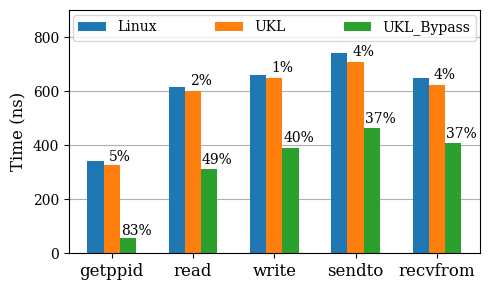

Source code (Python):
import matplotlib.pyplot as plt
import numpy as np

plt.rcParams['font.family'] = 'serif'
plt.rcParams['font.serif'] = ['Times New Roman'] + plt.rcParams['font.serif']

labels = ['getppid', 'read', 'write', 'sendto', 'recvfrom']
Linux = [342.62, 614.54, 660.16, 739.17, 649.55]
UKL = [325.26, 599.84, 647.49, 706.10, 621.5]
UKL_Bypass = [56.55, 311.65, 391.02, 462.83, 408.97]

UKL_p = np.round([((Linux[i] - UKL[i]) / Linux[i]) * 100 for i in range(len(UKL))],2)
UKL_Bypass_p = np.round([((Linux[i] - UKL_Bypass[i]) / Linux[i]) * 100 for i in range(len(UKL_Bypass))],2)

x = np.arange(len(labels))  # the label locations
width = 0.2  # the width of the bars

fig, ax = plt.subplots(figsize=(5,3), dpi= 100, facecolor='w', edgecolor='k')
rects1 = ax.bar(x - width, Linux, width, label='Linux')
rects2 = ax.bar(x, UKL, width, label='UKL')
rects3 = ax.bar(x + width, UKL_Bypass, width, label='UKL_Bypass')

# Add some text for labels, title and custom x-axis tick labels, etc.
ax.set_ylabel('Time (ns)', fontsize = 12, color = 'black')
ax.set_xticks(x, labels, fontsize = 12, color = 'black')
ax.set_ylim(0,900)
ax.legend(bbox_to_anchor=(0.01,.78,0.98,0.2), mode="expand", borderaxespad=0, ncol=3)
ax.grid(axis='y')
ax.set_axisbelow(True)

for i in range(len(UKL)):
    height = rects2[i].get_height()
    ax.text(rects2[i].get_x() + 3*rects2[i].get_width()/3., 1.02*height,
            '%d' % UKL_p[i] + "%", ha='center', va='bottom')
    
for i in range(len(UKL)):
    height = rects3[i].get_height()
    ax.text(rects3[i].get_x() + 3*rects3[i].get_width()/3., 1.02*height,
            '%d' % UKL_Bypass_p[i] + "%", ha='center', va='bottom')


fig.tight_layout()

plt.show()

fig.savefig('syscall.pdf')
